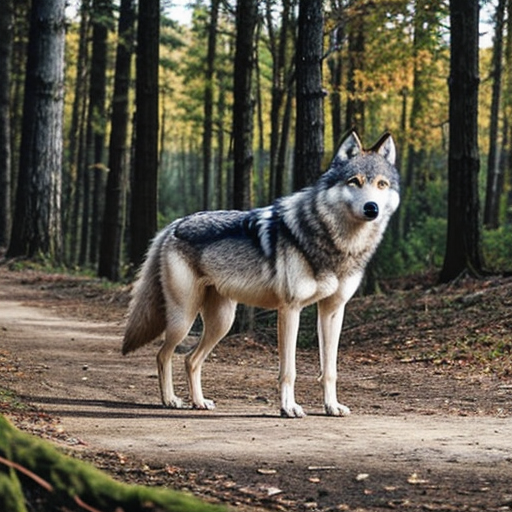
Generation parameters embedded in this image by AUTOMATIC1111 Stable Diffusion web UI or a fork of it (Forge, ...) (PNG 'parameters' text chunk):
wolf
Negative prompt: person, human, men, women, painting, cartoon, anime, comic
Steps: 20, Sampler: DPM++ 2M, Schedule type: Karras, CFG scale: 7, Seed: 688626808, Size: 512x512, Model hash: 463d6a9fe8, Model: absolutereality_v181, VAE hash: 235745af8d, VAE: vae-ft-mse-840000-ema-pruned.ckpt, Version: v1.10.1